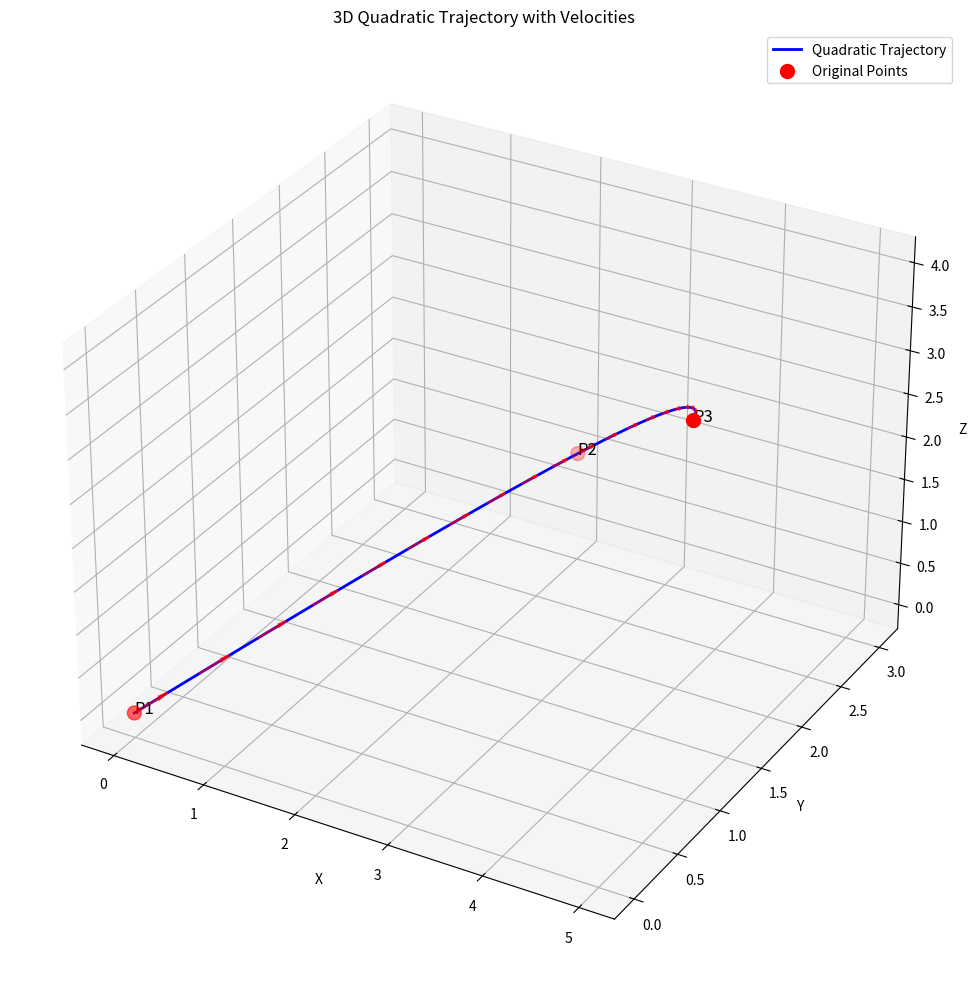

The matplotlib source for this figure:
import numpy as np
from typing import List, Tuple, Optional
import matplotlib.pyplot as plt
from mpl_toolkits.mplot3d import Axes3D


class QuadraticTrajectory3D:
    """
    Computes a quadratic trajectory in 3D that passes through 3 given points
    and evaluates N equally spaced points along that trajectory with velocities.
    """
    
    def __init__(self, points: List[Tuple[float, float, float]]):
        """
        Initialize with 3 points in 3D space.
        
        Args:
            points: List of 3 tuples, each containing (x, y, z) coordinates
        """
        if len(points) != 3:
            raise ValueError("Exactly 3 points are required")
        
        self.points = np.array(points)
        self.coefficients = self._compute_quadratic_coefficients()
    
    def _compute_quadratic_coefficients(self) -> np.ndarray:
        """
        Compute quadratic coefficients for each dimension (x, y, z).
        
        For each dimension, we solve the system:
        a*t² + b*t + c = coordinate
        for t = 0, 1, 2 (representing the 3 points)
        
        Returns:
            Array of shape (3, 3) where each row contains [a, b, c] for x, y, z dimensions
        """
        # We'll parameterize the trajectory with t = 0, 1, 2 for the 3 points
        t_values = np.array([0, 1, 2])
        
        # Create the coefficient matrix for the quadratic system
        # For each point: a*t² + b*t + c = coordinate
        A = np.array([[t**2, t, 1] for t in t_values])
        
        coefficients = np.zeros((3, 3))  # 3 dimensions, 3 coefficients each
        
        # Solve for each dimension (x, y, z)
        for dim in range(3):
            b = self.points[:, dim]
            coeffs = np.linalg.solve(A, b)
            coefficients[dim] = coeffs
        
        return coefficients
    
    def evaluate_at_t(self, t: float) -> Tuple[float, float, float]:
        """
        Evaluate the trajectory at parameter t.
        
        Args:
            t: Parameter value (typically 0 to 2 for the original 3 points)
            
        Returns:
            Tuple of (x, y, z) coordinates
        """
        # For each dimension: a*t² + b*t + c
        result = np.zeros(3)
        for dim in range(3):
            a, b, c = self.coefficients[dim]
            result[dim] = a * t**2 + b * t + c
        
        return tuple(result)
    
    def evaluate_velocity_at_t(self, t: float) -> Tuple[float, float, float]:
        """
        Evaluate the velocity (derivative) at parameter t.
        
        Args:
            t: Parameter value (typically 0 to 2 for the original 3 points)
            
        Returns:
            Tuple of (vx, vy, vz) velocities
        """
        # For each dimension: velocity = 2*a*t + b (derivative of a*t² + b*t + c)
        result = np.zeros(3)
        for dim in range(3):
            a, b, c = self.coefficients[dim]
            result[dim] = 2 * a * t + b
        
        return tuple(result)
    
    def get_equally_spaced_points(self, N: int) -> Tuple[np.ndarray, np.ndarray]:
        """
        Get N equally spaced points along the trajectory with their velocities.
        
        Args:
            N: Number of points to evaluate
            
        Returns:
            Tuple of (positions, velocities) where:
            - positions: Array of shape (N, 3) containing the (x, y, z) coordinates
            - velocities: Array of shape (N, 3) containing the (vx, vy, vz) velocities
        """
        # Parameterize from t=0 to t=2 (the range of our 3 original points)
        t_values = np.linspace(0, 2, N)
        
        positions = np.zeros((N, 3))
        velocities = np.zeros((N, 3))
        
        for i, t in enumerate(t_values):
            # Get position
            x, y, z = self.evaluate_at_t(t)
            positions[i] = [x, y, z]
            
            # Get velocity
            vx, vy, vz = self.evaluate_velocity_at_t(t)
            velocities[i] = [vx, vy, vz]
        
        return positions, velocities
    
    def get_trajectory_length(self, N: int = 1000) -> float:
        """
        Compute the approximate length of the trajectory.
        
        Args:
            N: Number of points to use for approximation
            
        Returns:
            Approximate length of the trajectory
        """
        positions, _ = self.get_equally_spaced_points(N)
        distances = np.sqrt(np.sum(np.diff(positions, axis=0)**2, axis=1))
        return np.sum(distances)
    
    def plot_trajectory(self, N: int = 100, show_original_points: bool = True, show_velocities: bool = False):
        """
        Plot the trajectory in 3D with optional velocity vectors.
        
        Args:
            N: Number of points to plot along the trajectory
            show_original_points: Whether to highlight the original 3 points
            show_velocities: Whether to show velocity vectors at sample points
        """
        positions, velocities = self.get_equally_spaced_points(N)
        
        fig = plt.figure(figsize=(12, 10))
        ax = fig.add_subplot(111, projection='3d')
        
        # Plot the trajectory
        ax.plot(positions[:, 0], positions[:, 1], positions[:, 2], 
                'b-', linewidth=2, label='Quadratic Trajectory')
        
        if show_velocities:
            # Show velocity vectors at every 10th point
            step = max(1, N // 20)  # Show at most 20 velocity vectors
            for i in range(0, N, step):
                pos = positions[i]
                vel = velocities[i]
                # Scale velocity for visualization
                vel_scaled = vel * 0.1  # Scale factor for visualization
                ax.quiver(pos[0], pos[1], pos[2], 
                         vel_scaled[0], vel_scaled[1], vel_scaled[2],
                         color='red', alpha=0.7, length=0.5)
        
        if show_original_points:
            # Plot the original 3 points
            ax.scatter(self.points[:, 0], self.points[:, 1], self.points[:, 2], 
                      c='red', s=100, marker='o', label='Original Points')
            
            # Add point labels
            for i, point in enumerate(self.points):
                ax.text(point[0], point[1], point[2], f'P{i+1}', fontsize=12)
        
        ax.set_xlabel('X')
        ax.set_ylabel('Y')
        ax.set_zlabel('Z')
        ax.set_title('3D Quadratic Trajectory with Velocities' if show_velocities else '3D Quadratic Trajectory')
        ax.legend()
        
        plt.tight_layout()
        plt.show()


def compute_quadratic_trajectory(points: List[Tuple[float, float, float]], 
                                N: int = 100) -> Tuple[np.ndarray, np.ndarray]:
    """
    Convenience function to compute quadratic trajectory and return N equally spaced points with velocities.
    
    Args:
        points: List of 3 tuples, each containing (x, y, z) coordinates
        N: Number of equally spaced points to return
        
    Returns:
        Tuple of (positions, velocities) where:
        - positions: Array of shape (N, 3) containing the (x, y, z) coordinates
        - velocities: Array of shape (N, 3) containing the (vx, vy, vz) velocities
    """
    trajectory = QuadraticTrajectory3D(points)
    return trajectory.get_equally_spaced_points(N)


# Example usage and testing
if __name__ == "__main__":
    # Example: Create a trajectory through 3 points
    points = [
        (0, 0, 0),    # Start point
        (2, 3, 1),    # Middle point
        (5, 1, 4)     # End point
    ]
    
    # Create trajectory object
    trajectory = QuadraticTrajectory3D(points)
    
    # Get 50 equally spaced points with velocities
    N = 50
    positions, velocities = trajectory.get_equally_spaced_points(N)
    
    print(f"Original 3 points:")
    for i, point in enumerate(points):
        print(f"P{i+1}: {point}")
    
    print(f"\nQuadratic coefficients:")
    print(f"X: a={trajectory.coefficients[0, 0]:.3f}, b={trajectory.coefficients[0, 1]:.3f}, c={trajectory.coefficients[0, 2]:.3f}")
    print(f"Y: a={trajectory.coefficients[1, 0]:.3f}, b={trajectory.coefficients[1, 1]:.3f}, c={trajectory.coefficients[1, 2]:.3f}")
    print(f"Z: a={trajectory.coefficients[2, 0]:.3f}, b={trajectory.coefficients[2, 1]:.3f}, c={trajectory.coefficients[2, 2]:.3f}")
    
    print(f"\nFirst 10 of {N} equally spaced points with velocities:")
    for i in range(min(10, N)):
        print(f"Point {i+1}: pos={positions[i]}, vel={velocities[i]}")
    
    print(f"\nTrajectory length: {trajectory.get_trajectory_length():.3f}")
    
    # Plot the trajectory with velocities
    trajectory.plot_trajectory(N=100, show_velocities=True) 